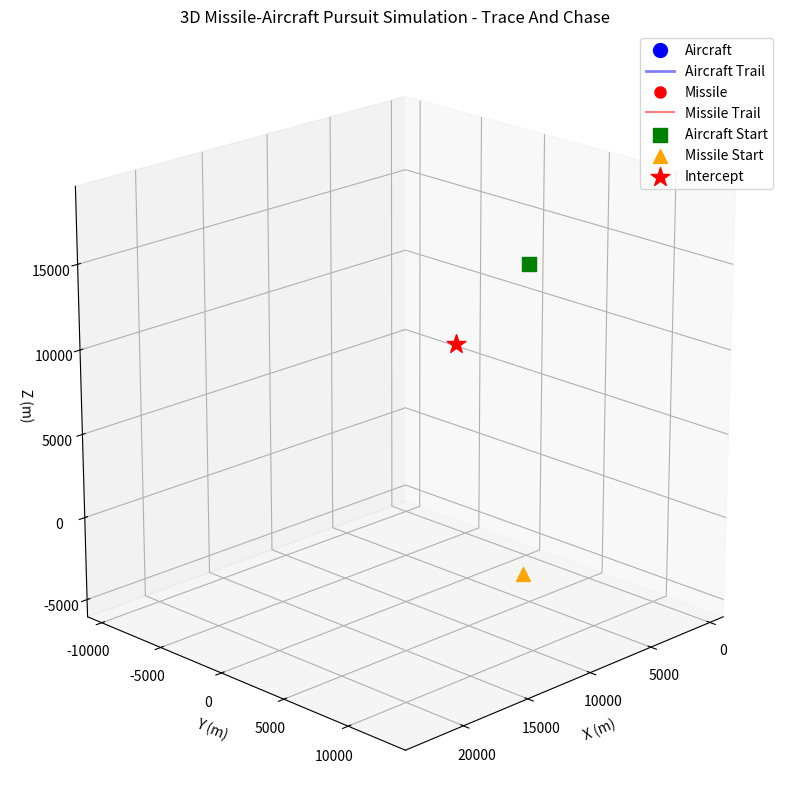

Reproduce this figure in Python.
import numpy as np
import matplotlib.pyplot as plt
from scipy.integrate import solve_ivp
from scipy.interpolate import interp1d
from matplotlib.animation import FuncAnimation
from mpl_toolkits.mplot3d import Axes3D
import time

# ============================================================================
# Variables
# ============================================================================
Straight_time = 25      # Duration of first straight segment (s)
curve_time = 25         # Duration of turn (s)
Straight_time2 = 25     # Duration of second straight segment (s)
targ_vel = 750          # Target velocity (m/s)
miss_vel = 800          # missile velocity (m/s)
turn_angle = -np.pi*4/3   # Turn angle in radians (np.pi = 180°, np.pi/2 = 90°, etc.)
tmax = 75
dt = 0.001
animation_interval = 5  # milliseconds
yz_angle = -np.pi/12
missile_start_loc = np.array([13000, 12000, 0])
aircraft_start_loc = np.array([0, 0, 12000])  # Aircraft starting position
missile_launch_time = 0  # Time when missile launches (s)
kill_dist=2
climb_rate_curve= -0.001
# ============================================================================
# Global variables for segment start positions
# ============================================================================
curve_start_x = None
curve_start_y = None
curve_start_z = None
curve_initialized = False

straight2_start_x = None
straight2_start_y = None
straight2_start_z = None
straight2_initialized = False

radius = (targ_vel * curve_time) / turn_angle  # Calculate radius once
center_x = None
center_y = None
center_z = None

# ============================================================================
# TARGET LOCATION
# ============================================================================
def target_location(t, target_states):
    """
    Calculate target position at time t.
    
    Parameters:
    - t: time (s)
    - target_states: array of previous target states for initialization
    
    Returns:
    - np.array([x, y, z]): position in meters
    """
    global curve_start_x, curve_start_y, curve_start_z, curve_initialized
    global straight2_start_x, straight2_start_y, straight2_start_z, straight2_initialized
    global center_x, center_y, center_z
    
    if 0 <= t <= Straight_time:
        # Straight flight in +X direction from starting position
        x = aircraft_start_loc[0] + targ_vel * t
        y = aircraft_start_loc[1]
        z = aircraft_start_loc[2]
        
    elif Straight_time < t <= Straight_time + curve_time:
        # Curved turn with proper center
        tc = t - Straight_time
        # First time entering curve segment - store start position
        if not curve_initialized:
            if len(target_states) > 0:
                curve_start_x = target_states[-1, 0]
                curve_start_y = target_states[-1, 1]
                curve_start_z = target_states[-1, 2]
            else:
                # Fallback for edge case
                curve_start_x = aircraft_start_loc[0] + targ_vel * Straight_time
                curve_start_y = aircraft_start_loc[1]
                curve_start_z = aircraft_start_loc[2]
            
            # Define center of circular arc
            center_x = curve_start_x
            center_y = curve_start_y + radius * np.cos(yz_angle)
            center_z = curve_start_z + radius * np.sin(yz_angle)
            
            curve_initialized = True
        
        angle = tc * turn_angle / curve_time  # 0 to turn_angle over curve_time
        
        # Position on circular arc
        # Start at angle = -pi/2 (pointing in +X direction from center)
        arc_angle = -np.pi/2 + angle
        
        x = center_x + radius * np.cos(arc_angle)
        y = center_y + radius * np.sin(arc_angle) * np.cos(yz_angle) + np.cos(yz_angle+np.pi/2) * targ_vel**2 * (1-np.cos(np.pi*tc/curve_time)) * climb_rate_curve
        z = center_z + radius * np.sin(arc_angle) * np.sin(yz_angle) + np.sin(yz_angle+np.pi/2) * targ_vel**2 * (1-np.cos(np.pi*tc/curve_time)) * climb_rate_curve
        
    elif Straight_time + curve_time < t <= Straight_time + curve_time + Straight_time2:
        # Straight flight after turn
        
        # First time entering second straight segment - store start position
        if not straight2_initialized:
            if len(target_states) > 0:
                straight2_start_x = target_states[-1, 0]
                straight2_start_y = target_states[-1, 1]
                straight2_start_z = target_states[-1, 2]
            else:
                # Fallback for edge case
                straight2_start_x = curve_start_x
                straight2_start_y = curve_start_y
                straight2_start_z = curve_start_z
            
            straight2_initialized = True
        
        ts = t - (Straight_time + curve_time)
        
        # Direction after turn (rotated by turn_angle from initial +X direction)
        dx = np.cos(turn_angle)
        dy = np.sin(turn_angle) * np.cos(yz_angle)
        dz = np.sin(turn_angle) * np.sin(yz_angle)
        
        # Continue in new direction
        x = straight2_start_x + targ_vel * ts * dx
        y = straight2_start_y + targ_vel * ts * dy
        z = straight2_start_z + targ_vel * ts * dz
    
    else:
        # Out of bounds - return last known position
        if straight2_initialized:
            ts_max = Straight_time2
            dx = np.cos(turn_angle)
            dy = np.sin(turn_angle) * np.cos(yz_angle)
            dz = np.sin(turn_angle) * np.sin(yz_angle)
            x = straight2_start_x + targ_vel * ts_max * dx
            y = straight2_start_y + targ_vel * ts_max * dy
            z = straight2_start_z + targ_vel * ts_max * dz
        else:
            # Fallback if never initialized
            x = aircraft_start_loc[0] + targ_vel * Straight_time
            y = aircraft_start_loc[1]
            z = aircraft_start_loc[2]
    
    return np.array([x, y, z])

# ============================================================================
# GENERATE TARGET TRAJECTORY Array
# ============================================================================
# Reset initialization flags before generating trajectory
curve_initialized = False
straight2_initialized = False

# Time array
times = np.arange(0, tmax, dt)
n_points = len(times)

# Generate target states using regular for loop
target_states = np.zeros((n_points, 3))
for i in range(n_points):
    t = times[i]
    target_states[i] = target_location(t, target_states[:i])

print(f"Generated {n_points} trajectory points over {tmax:.1f} seconds")
print(f"Aircraft start: ({aircraft_start_loc[0]:.1f}, {aircraft_start_loc[1]:.1f}, {aircraft_start_loc[2]:.1f})")
print(f"Curve start: ({curve_start_x:.1f}, {curve_start_y:.1f}, {curve_start_z:.1f})")
print(f"Straight2 start: ({straight2_start_x:.1f}, {straight2_start_y:.1f}, {straight2_start_z:.1f})")

# ============================================================================
# GENERATE MISSILE TRAJECTORY
# ============================================================================
missile_states = np.zeros((n_points, 3))
missile_states[0] = missile_start_loc
missile_launched = False
intercept_time = None
intercept_index = None
intercepted = False  # <-- Add this line

for i in range(1, n_points):
    t = times[i]
    
    # Check if missile should launch
    if t >= missile_launch_time and not missile_launched:
        missile_launched = True
        print(f"Missile launched at t = {t:.2f}s")
    
    if missile_launched:
        # Missile holds intercept point after intercept occurs
        if intercepted:
            missile_states[i] = missile_states[i-1]
            continue

        # Calculate direction to target's current position
        direction = target_states[i] - missile_states[i-1]
        distance = np.linalg.norm(direction)
        
        # Check for intercept
        if distance < kill_dist and intercept_time is None:
            intercept_time = t
            intercept_index = i
            intercepted = True  # <-- Set as soon as interception occurs
            print(f"Intercept at t = {t:.2f}s, distance = {distance:.1f}m")
            missile_states[i] = missile_states[i-1]  # Stop missile at intercept point
            continue
        
        # Update missile position if not intercepted
        if distance > 0:
            unitvec = direction / distance
            dr = unitvec * miss_vel * dt
            missile_states[i] = missile_states[i-1] + dr
        else:
            # Target reached, stop moving
            missile_states[i] = missile_states[i-1]
    else:
        # Missile hasn't launched yet, stays at starting position
        missile_states[i] = missile_start_loc

# Calculate final miss distance
final_distance = np.linalg.norm(target_states[-1] - missile_states[-1])
print(f"Final miss distance: {final_distance:.1f}m")

# ============================================================================
# CREATE 3D PLOT
# ============================================================================
fig = plt.figure(figsize=(14, 10))
ax = fig.add_subplot(111, projection='3d')

# Set axis limits based on both trajectories
all_points = np.vstack([target_states, missile_states])
padding = 0.1
x_range = np.ptp(all_points[:, 0])
y_range = np.ptp(all_points[:, 1])
z_range = np.ptp(all_points[:, 2])
max_range = max(x_range, y_range, z_range)

x_center = (np.max(all_points[:, 0]) + np.min(all_points[:, 0])) / 2
y_center = (np.max(all_points[:, 1]) + np.min(all_points[:, 1])) / 2
z_center = (np.max(all_points[:, 2]) + np.min(all_points[:, 2])) / 2

plot_radius = max_range / 2 * (1 + padding)

ax.set_xlim(x_center - plot_radius, x_center + plot_radius)
ax.set_ylim(y_center - plot_radius, y_center + plot_radius)
ax.set_zlim(z_center - plot_radius, z_center + plot_radius)
ax.set_box_aspect([1, 1, 1])

ax.set_xlabel('X (m)')
ax.set_ylabel('Y (m)')
ax.set_zlabel('Z (m)')
ax.set_title('3D Missile-Aircraft Pursuit Simulation - Trace And Chase')
ax.grid(True)
ax.view_init(elev=20, azim=45)

# Create animation artists
target_point, = ax.plot([], [], [], 'bo', markersize=10, label='Aircraft')
target_trail, = ax.plot([], [], [], 'b-', linewidth=2, alpha=0.5, label='Aircraft Trail')
missile_point, = ax.plot([], [], [], 'ro', markersize=8, label='Missile')
missile_trail, = ax.plot([], [], [], 'r-', linewidth=1.5, alpha=0.5, label='Missile Trail')
time_text = ax.text2D(0.02, 0.95, '', transform=ax.transAxes, fontsize=12)
speed_text = ax.text2D(0.02, 0.90, '', transform=ax.transAxes, fontsize=10)
distance_text = ax.text2D(0.02, 0.85, '', transform=ax.transAxes, fontsize=10)

# Starting position markers
ax.scatter(target_states[0, 0], target_states[0, 1], target_states[0, 2], 
           c='green', s=100, marker='s', label='Aircraft Start')
ax.scatter(missile_start_loc[0], missile_start_loc[1], missile_start_loc[2],
           c='orange', s=100, marker='^', label='Missile Start')

# Mark intercept point if it exists
if intercept_index is not None:
    ax.scatter(target_states[intercept_index, 0], target_states[intercept_index, 1], 
               target_states[intercept_index, 2], 
               c='red', s=200, marker='*', label='Intercept')

ax.legend()

# ============================================================================
# ANIMATION FUNCTIONS
# ============================================================================
def init():
    """Initialize animation."""
    target_point.set_data([], [])
    target_point.set_3d_properties([])
    target_trail.set_data([], [])
    target_trail.set_3d_properties([])
    missile_point.set_data([], [])
    missile_point.set_3d_properties([])
    missile_trail.set_data([], [])
    missile_trail.set_3d_properties([])
    time_text.set_text('')
    speed_text.set_text('')
    distance_text.set_text('')
    return target_point, target_trail, missile_point, missile_trail, time_text, speed_text, distance_text


def update(frame):
    """Update animation for given frame."""
    # Update aircraft position
    target_point.set_data([target_states[frame, 0]], [target_states[frame, 1]])
    target_point.set_3d_properties([target_states[frame, 2]])
    
    # Update aircraft trail
    target_trail.set_data(target_states[:frame+1, 0], target_states[:frame+1, 1])
    target_trail.set_3d_properties(target_states[:frame+1, 2])
    
    # Update missile position
    missile_point.set_data([missile_states[frame, 0]], [missile_states[frame, 1]])
    missile_point.set_3d_properties([missile_states[frame, 2]])
    
    # Update missile trail
    missile_trail.set_data(missile_states[:frame+1, 0], missile_states[:frame+1, 1])
    missile_trail.set_3d_properties(missile_states[:frame+1, 2])
    
    # Calculate current speed (for display)
    if frame > 0:
        dx = target_states[frame, 0] - target_states[frame-1, 0]
        dy = target_states[frame, 1] - target_states[frame-1, 1]
        dz = target_states[frame, 2] - target_states[frame-1, 2]
        speed = np.sqrt(dx**2 + dy**2 + dz**2) / dt
    else:
        speed = targ_vel
    
    # Calculate distance between missile and target
    distance = np.linalg.norm(target_states[frame] - missile_states[frame])
    
    # Update text
    time_text.set_text(f'Time = {times[frame]:.2f} s')
    speed_text.set_text(f'Target Speed = {speed:.1f} m/s')
    distance_text.set_text(f'Distance = {distance:.1f} m')
    
    return target_point, target_trail, missile_point, missile_trail, time_text, speed_text, distance_text


# ============================================================================
# CREATE AND SHOW ANIMATION
# ============================================================================
# Skip frames for smoother playback (reduce to 500 frames max)
frame_skip = max(1, len(times) // 500)
frames = range(0, len(times), frame_skip)

print(f"Animation will show {len(frames)} frames")

anim = FuncAnimation(fig, update, frames=frames, init_func=init, 
                     blit=False, interval=animation_interval, repeat=True)

print("Showing animation...")
plt.show()
